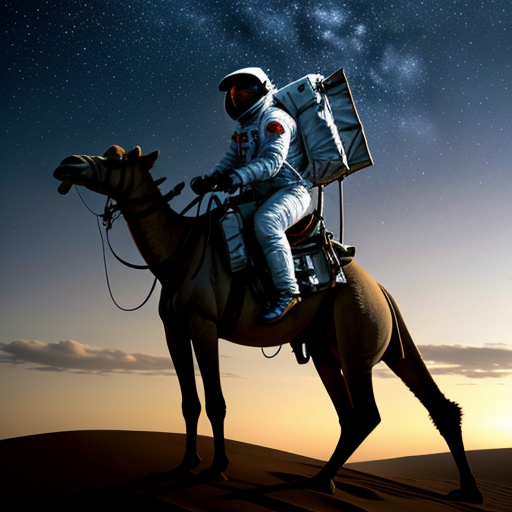
Generation parameters embedded in this image by ComfyUI (PNG 'prompt' text chunk: the API-format workflow graph, JSON):
{"1":{"inputs":{"ckpt_name":"dreamshaper_8LCM.safetensors"},"class_type":"CheckpointLoaderSimple","_meta":{"title":"Load Checkpoint"}},"2":{"inputs":{"text":"an astronaut riding a camel, high quality, photograph\n\n","clip":["1",1]},"class_type":"CLIPTextEncode","_meta":{"title":"Positive Prompt Encode"}},"3":{"inputs":{"seed":0,"steps":8,"cfg":2.0,"sampler_name":"lcm","scheduler":"simple","denoise":1.0,"model":["1",0],"positive":["2",0],"negative":["5",0],"latent_image":["4",0]},"class_type":"KSampler","_meta":{"title":"KSampler"}},"4":{"inputs":{"width":512,"height":512,"batch_size":1},"class_type":"EmptyLatentImage","_meta":{"title":"Empty Latent Image"}},"5":{"inputs":{"text":"deformed, low quality","clip":["1",1]},"class_type":"CLIPTextEncode","_meta":{"title":"Negative Prompt Encode"}},"6":{"inputs":{"images":["7",0]},"class_type":"PreviewImage","_meta":{"title":"Preview Image"}},"7":{"inputs":{"samples":["3",0],"vae":["1",2]},"class_type":"VAEDecode","_meta":{"title":"VAE Decode"}}}